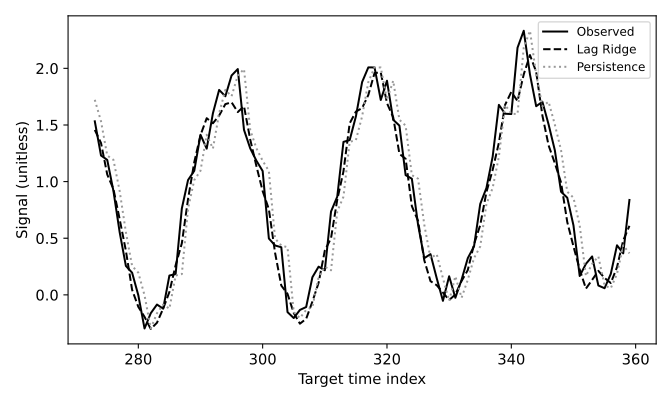

Source data for this figure (header and first rows):
t, true, ridge, persistence
273, 1.532, 1.456, 1.722
274, 1.23, 1.341, 1.532
275, 1.192, 1.063, 1.23
276, 0.9167, 0.9336, 1.192
277, 0.553, 0.6676, 0.9167
278, 0.2557, 0.3895, 0.553
279, 0.1957, 0.04481, 0.2557
280, -0.003469, -0.1057, 0.1957
281, -0.2967, -0.1942, -0.003469
282, -0.1622, -0.3012, -0.2967
283, -0.08548, -0.2462, -0.1622
284, -0.122, -0.1207, -0.08548
285, 0.1707, 0.02537, -0.122
286, 0.1834, 0.261, 0.1707
287, 0.7625, 0.4551, 0.1834
288, 1.014, 0.8459, 0.7625
289, 1.096, 1.171, 1.014
290, 1.414, 1.41, 1.096
291, 1.291, 1.56, 1.414
292, 1.603, 1.515, 1.291
293, 1.81, 1.583, 1.603
294, 1.753, 1.684, 1.81
295, 1.937, 1.7, 1.753
296, 1.994, 1.614, 1.937
297, 1.457, 1.666, 1.994
298, 1.294, 1.372, 1.457
299, 1.184, 1.136, 1.294
300, 1.093, 0.9165, 1.184
301, 0.4975, 0.7562, 1.093
302, 0.4359, 0.3703, 0.4975
303, 0.4204, 0.08222, 0.4359
304, -0.1522, 0.008915, 0.4204
305, -0.2047, -0.1603, -0.1522
306, -0.1328, -0.2544, -0.2047
307, -0.1074, -0.2113, -0.1328
308, 0.1555, -0.05994, -0.1074
309, 0.2489, 0.1066, 0.1555
310, 0.217, 0.3912, 0.2489
311, 0.736, 0.5011, 0.217
312, 0.8667, 0.8401, 0.736
313, 1.351, 1.09, 0.8667
314, 1.367, 1.515, 1.351
315, 1.576, 1.618, 1.367
316, 1.879, 1.649, 1.576
317, 2.008, 1.765, 1.879
318, 2.008, 1.959, 2.008
319, 1.721, 1.964, 2.008
320, 1.891, 1.693, 1.721
321, 1.546, 1.568, 1.891
322, 1.494, 1.245, 1.546
323, 1.057, 1.201, 1.494
324, 1.026, 0.7837, 1.057
325, 0.6194, 0.653, 1.026
326, 0.3241, 0.3052, 0.6194
327, 0.3596, 0.1211, 0.3241
328, 0.147, 0.08531, 0.3596
329, -0.0526, 0.01973, 0.147
330, 0.1641, -0.04562, -0.0526
331, -0.0258, 0.003306, 0.1641
332, 0.1338, 0.1225, -0.0258
... 27 more rows
